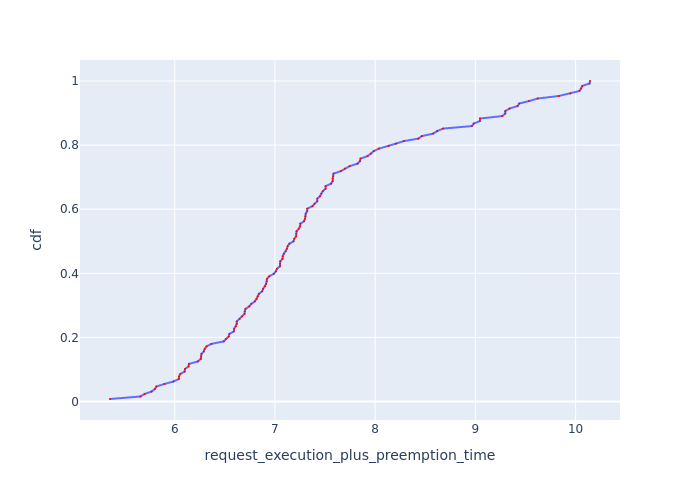

Data behind this chart, as committed beside it:
, Request Id, request_execution_plus_preemption_time, cdf
122, 124, 5.354, 0.007812
127, 127, 5.657, 0.01562
97, 97, 5.699, 0.02344
98, 98, 5.77, 0.03125
109, 109, 5.803, 0.03906
32, 32, 5.817, 0.04688
96, 96, 5.898, 0.05469
114, 114, 5.988, 0.0625
71, 71, 6.042, 0.07031
31, 31, 6.043, 0.07812
63, 63, 6.056, 0.08594
37, 37, 6.1, 0.09375
60, 60, 6.102, 0.1016
33, 33, 6.138, 0.1094
36, 36, 6.141, 0.1172
30, 30, 6.231, 0.125
34, 34, 6.26, 0.1328
61, 61, 6.264, 0.1406
85, 85, 6.267, 0.1484
62, 62, 6.291, 0.1562
84, 84, 6.299, 0.1641
35, 35, 6.317, 0.1719
29, 29, 6.365, 0.1797
83, 83, 6.489, 0.1875
75, 75, 6.51, 0.1953
74, 74, 6.539, 0.2031
73, 73, 6.546, 0.2109
23, 23, 6.59, 0.2188
100, 100, 6.592, 0.2266
59, 59, 6.61, 0.2344
4, 4, 6.619, 0.2422
72, 72, 6.619, 0.25
28, 28, 6.648, 0.2578
113, 113, 6.672, 0.2656
116, 116, 6.696, 0.2734
99, 99, 6.699, 0.2812
115, 115, 6.706, 0.2891
22, 22, 6.744, 0.2969
58, 58, 6.764, 0.3047
112, 112, 6.801, 0.3125
126, 126, 6.819, 0.3203
21, 21, 6.828, 0.3281
110, 110, 6.839, 0.3359
108, 108, 6.873, 0.3438
111, 111, 6.882, 0.3516
5, 5, 6.901, 0.3594
57, 57, 6.912, 0.3672
53, 53, 6.917, 0.375
95, 95, 6.92, 0.3828
125, 125, 6.943, 0.3906
120, 120, 6.989, 0.3984
119, 119, 7.009, 0.4062
123, 122, 7.019, 0.4141
121, 121, 7.05, 0.4219
117, 117, 7.051, 0.4297
20, 20, 7.053, 0.4375
3, 3, 7.076, 0.4453
27, 27, 7.077, 0.4531
107, 107, 7.088, 0.4609
101, 101, 7.108, 0.4688
... 68 more rows
